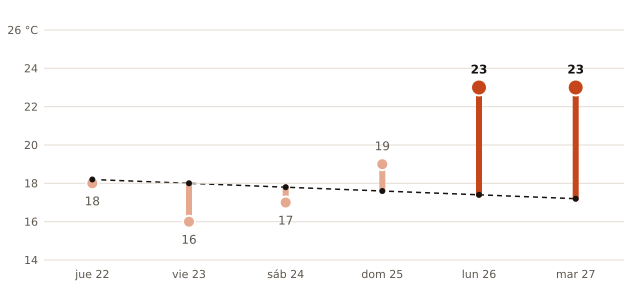

Values plotted in this chart, from the file beside it:
fecha, máxima_prevista_C, máxima_normal_1991_2020_C
2026-10-22, 18, 18.2
2026-10-23, 16, 18.0
2026-10-24, 17, 17.8
2026-10-25, 19, 17.6
2026-10-26, 23, 17.4
2026-10-27, 23, 17.2
